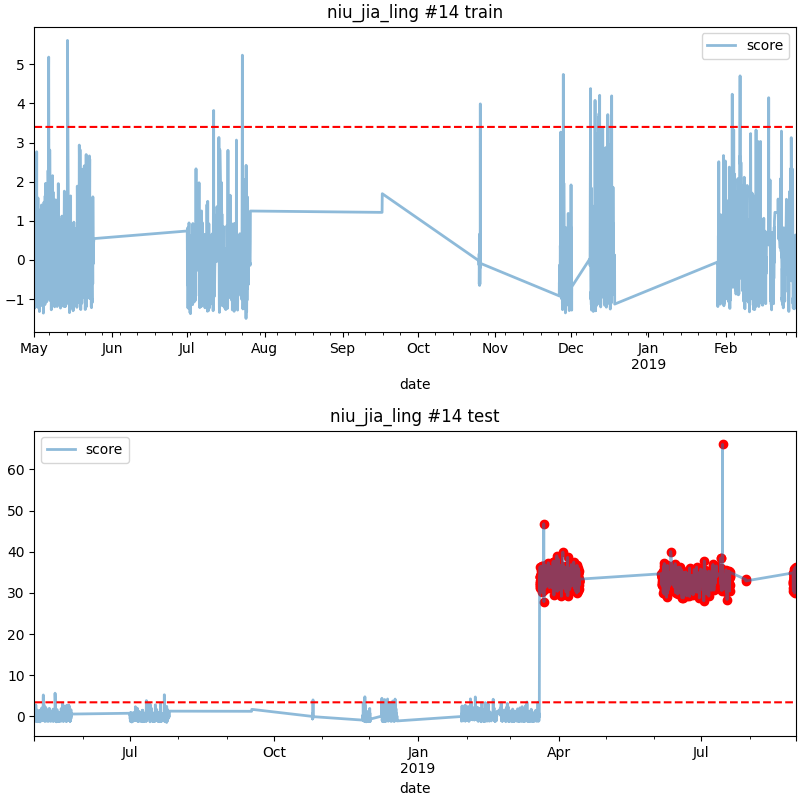

The data file committed next to this chart (first rows):
date, score
2019-03-19 18:00, 32.01
2019-03-19 19:00, 32.32
2019-03-19 20:00, 31.19
2019-03-19 21:00, 33.98
2019-03-19 22:00, 32.48
2019-03-19 23:00, 36.34
2019-03-20 00:00, 32.82
2019-03-20 01:00, 34.15
2019-03-20 03:00, 33.76
2019-03-20 04:00, 31.8
2019-03-20 05:00, 33.93
2019-03-20 06:00, 31.5
2019-03-20 07:00, 32.63
2019-03-20 08:00, 32.9
2019-03-20 09:00, 31.16
2019-03-20 10:00, 32.94
2019-03-20 11:00, 33.15
2019-03-20 12:00, 32.53
2019-03-20 13:00, 34.53
2019-03-20 14:00, 33.46
2019-03-20 15:00, 34.45
2019-03-20 16:00, 33.25
2019-03-20 17:00, 34.27
2019-03-20 18:00, 32.66
2019-03-20 19:00, 34.64
2019-03-20 20:00, 33.97
2019-03-20 21:00, 35.3
2019-03-20 22:00, 36.48
2019-03-20 23:00, 36.12
2019-03-21 00:00, 36.43
2019-03-21 01:00, 30.09
2019-03-21 02:00, 33.51
2019-03-21 03:00, 30.89
2019-03-21 04:00, 34.5
2019-03-21 05:00, 32.29
2019-03-21 06:00, 32.52
2019-03-21 07:00, 33.53
2019-03-21 08:00, 34.2
2019-03-21 09:00, 33.45
2019-03-21 10:00, 32.31
2019-03-21 11:00, 35.85
2019-03-21 18:00, 36.12
2019-03-21 19:00, 32.57
2019-03-21 20:00, 33.81
2019-03-21 21:00, 33.99
2019-03-21 22:00, 35.12
2019-03-21 23:00, 34.21
2019-03-22 00:00, 32.24
2019-03-22 01:00, 31.37
2019-03-22 02:00, 32.85
2019-03-22 03:00, 31.43
2019-03-22 04:00, 34.12
2019-03-22 05:00, 32.48
2019-03-22 06:00, 30.69
2019-03-22 07:00, 34.56
2019-03-22 08:00, 46.79
2019-03-22 09:00, 30.91
2019-03-22 10:00, 31.9
2019-03-22 11:00, 27.87
2019-03-22 12:00, 32.13
... 1,222 more rows
